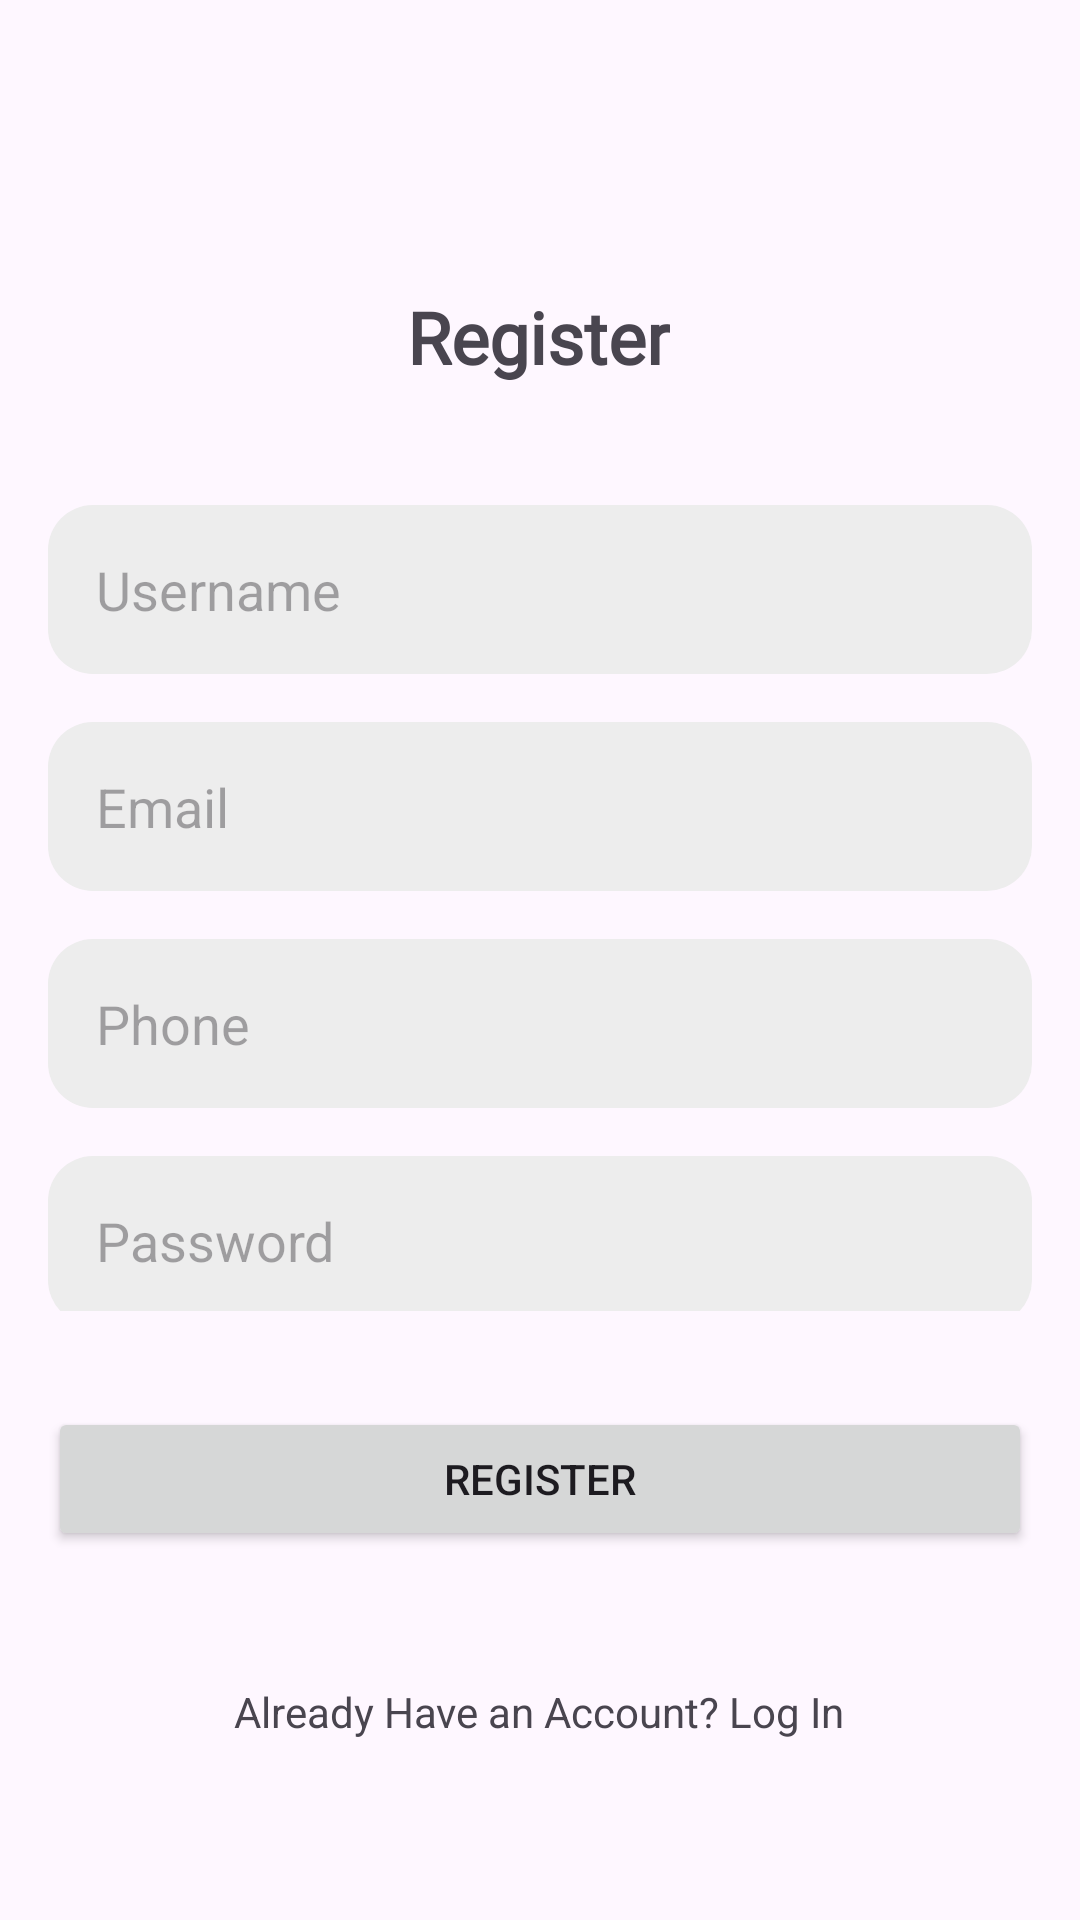

Here is an Android app screen rendered from its layout file. Give the layout XML and the strings, colors and styles it references.
<!-- AndroidManifest.xml: application theme Theme.Minggu5Laprak -->
<!-- res/layout/activity_main.xml -->
<?xml version="1.0" encoding="utf-8"?>
<androidx.constraintlayout.widget.ConstraintLayout xmlns:android="http://schemas.android.com/apk/res/android"
    xmlns:app="http://schemas.android.com/apk/res-auto"
    xmlns:tools="http://schemas.android.com/tools"
    android:layout_width="match_parent"
    android:layout_height="match_parent"
    android:padding="16dp"
    tools:context=".MainActivity">

    <TextView
        android:id="@+id/textView"
        style="@style/heading1"
        android:layout_width="wrap_content"
        android:layout_height="wrap_content"
        android:layout_marginTop="80dp"
        android:text="Register"
        app:layout_constraintEnd_toEndOf="parent"
        app:layout_constraintHorizontal_bias="0.498"
        app:layout_constraintStart_toStartOf="parent"
        app:layout_constraintTop_toTopOf="parent" />

    <androidx.constraintlayout.widget.ConstraintLayout
        android:id="@+id/cl2"
        android:layout_width="0dp"
        android:layout_height="0dp"
        android:layout_marginTop="24dp"
        android:layout_marginBottom="32dp"
        android:orientation="vertical"
        app:layout_constraintBottom_toTopOf="@+id/register"
        app:layout_constraintEnd_toEndOf="parent"
        app:layout_constraintHorizontal_bias="0.0"
        app:layout_constraintStart_toStartOf="parent"
        app:layout_constraintTop_toBottomOf="@+id/textView"
        app:layout_constraintVertical_bias="1.0">

        <EditText
            android:id="@+id/editTextUsername"
            style="@style/greyET"
            android:layout_width="0dp"
            android:layout_height="wrap_content"
            android:layout_marginTop="16dp"
            android:background="@drawable/defshape"
            android:ems="10"
            android:hint="Username"
            android:inputType="text"
            app:layout_constraintEnd_toEndOf="parent"
            app:layout_constraintHorizontal_bias="0.496"
            app:layout_constraintStart_toStartOf="parent"
            app:layout_constraintTop_toTopOf="parent" />

        <EditText
            android:id="@+id/editTextEmail"
            style="@style/greyET"
            android:layout_width="0dp"
            android:layout_height="wrap_content"
            android:layout_marginTop="16dp"
            android:background="@drawable/defshape"
            android:ems="10"
            android:hint="Email"
            android:inputType="textEmailAddress"
            app:layout_constraintEnd_toEndOf="parent"
            app:layout_constraintHorizontal_bias="0.503"
            app:layout_constraintStart_toStartOf="parent"
            app:layout_constraintTop_toBottomOf="@+id/editTextUsername" />

        <EditText
            android:id="@+id/editTextPhone"
            style="@style/greyET"
            android:layout_width="0dp"
            android:layout_height="wrap_content"
            android:layout_marginTop="16dp"
            android:background="@drawable/defshape"
            android:ems="10"
            android:hint="Phone"
            android:inputType="phone"
            app:layout_constraintEnd_toEndOf="parent"
            app:layout_constraintHorizontal_bias="0.503"
            app:layout_constraintStart_toStartOf="parent"
            app:layout_constraintTop_toBottomOf="@+id/editTextEmail" />

        <EditText
            android:id="@+id/editTextPassword"
            style="@style/greyET"
            android:layout_width="0dp"
            android:layout_height="wrap_content"
            android:layout_marginTop="16dp"
            android:background="@drawable/defshape"
            android:ems="10"
            android:hint="Password"
            android:inputType="textPassword"
            app:layout_constraintEnd_toEndOf="parent"
            app:layout_constraintHorizontal_bias="0.503"
            app:layout_constraintStart_toStartOf="parent"
            app:layout_constraintTop_toBottomOf="@+id/editTextPhone" />

        <TextView
            android:id="@+id/terms_conditions"
            android:layout_width="wrap_content"
            android:layout_height="wrap_content"
            android:layout_marginTop="32dp"
            android:text="By checking the box you agree to our Terms and Conditions."
            android:textSize="11sp"
            app:layout_constraintEnd_toEndOf="parent"
            app:layout_constraintStart_toEndOf="@+id/checkBox"
            app:layout_constraintTop_toBottomOf="@+id/editTextPassword" />

        <CheckBox
            android:id="@+id/checkBox"
            android:layout_width="23dp"
            android:layout_height="32dp"
            android:layout_marginStart="8dp"
            android:layout_marginTop="24dp"
            app:layout_constraintStart_toStartOf="parent"
            app:layout_constraintTop_toBottomOf="@+id/editTextPassword" />

    </androidx.constraintlayout.widget.ConstraintLayout>

    <Button
        android:id="@+id/register"
        android:layout_width="0dp"
        android:layout_height="wrap_content"
        android:layout_marginBottom="44dp"
        android:text="Register"
        app:layout_constraintBottom_toTopOf="@+id/already_account"
        app:layout_constraintEnd_toEndOf="parent"
        app:layout_constraintStart_toStartOf="parent" />

    <TextView
        android:id="@+id/already_account"
        android:layout_width="wrap_content"
        android:layout_height="wrap_content"
        android:layout_marginBottom="44dp"
        android:text="Already Have an Account? Log In"
        app:layout_constraintBottom_toBottomOf="parent"
        app:layout_constraintEnd_toEndOf="parent"
        app:layout_constraintHorizontal_bias="0.498"
        app:layout_constraintStart_toStartOf="parent" />
</androidx.constraintlayout.widget.ConstraintLayout>
<!-- resources referenced by this layout -->
<resources>
  <!-- drawable defshape (drawable) -->
  <?xml version="1.0" encoding="utf-8"?>
  <shape  xmlns:android="http://schemas.android.com/apk/res/android"
      android:shape="rectangle" android:padding="10dp">
      <solid android:color="#EDEDED" />
      <corners
          android:bottomRightRadius="15dp"
          android:bottomLeftRadius="15dp"
          android:topLeftRadius="15dp"
          android:topRightRadius="15dp" />
  </shape>
  <style name="greyET">
          <item name="android:padding">16dp</item>
      </style>
  <style name="heading1" parent="mainFont">
          <item name="android:textSize">24sp</item>
          <item name="android:textStyle">bold</item>
      </style>
  <style name="Theme.Minggu5Laprak" parent="Base.Theme.Minggu5Laprak" />
  <style name="mainFont">
          <item name="android:fontFamily">@font/poppins_bold</item>
      </style>
  <style name="Base.Theme.Minggu5Laprak" parent="Theme.Material3.DayNight.NoActionBar">
          
          
      </style>
</resources>
